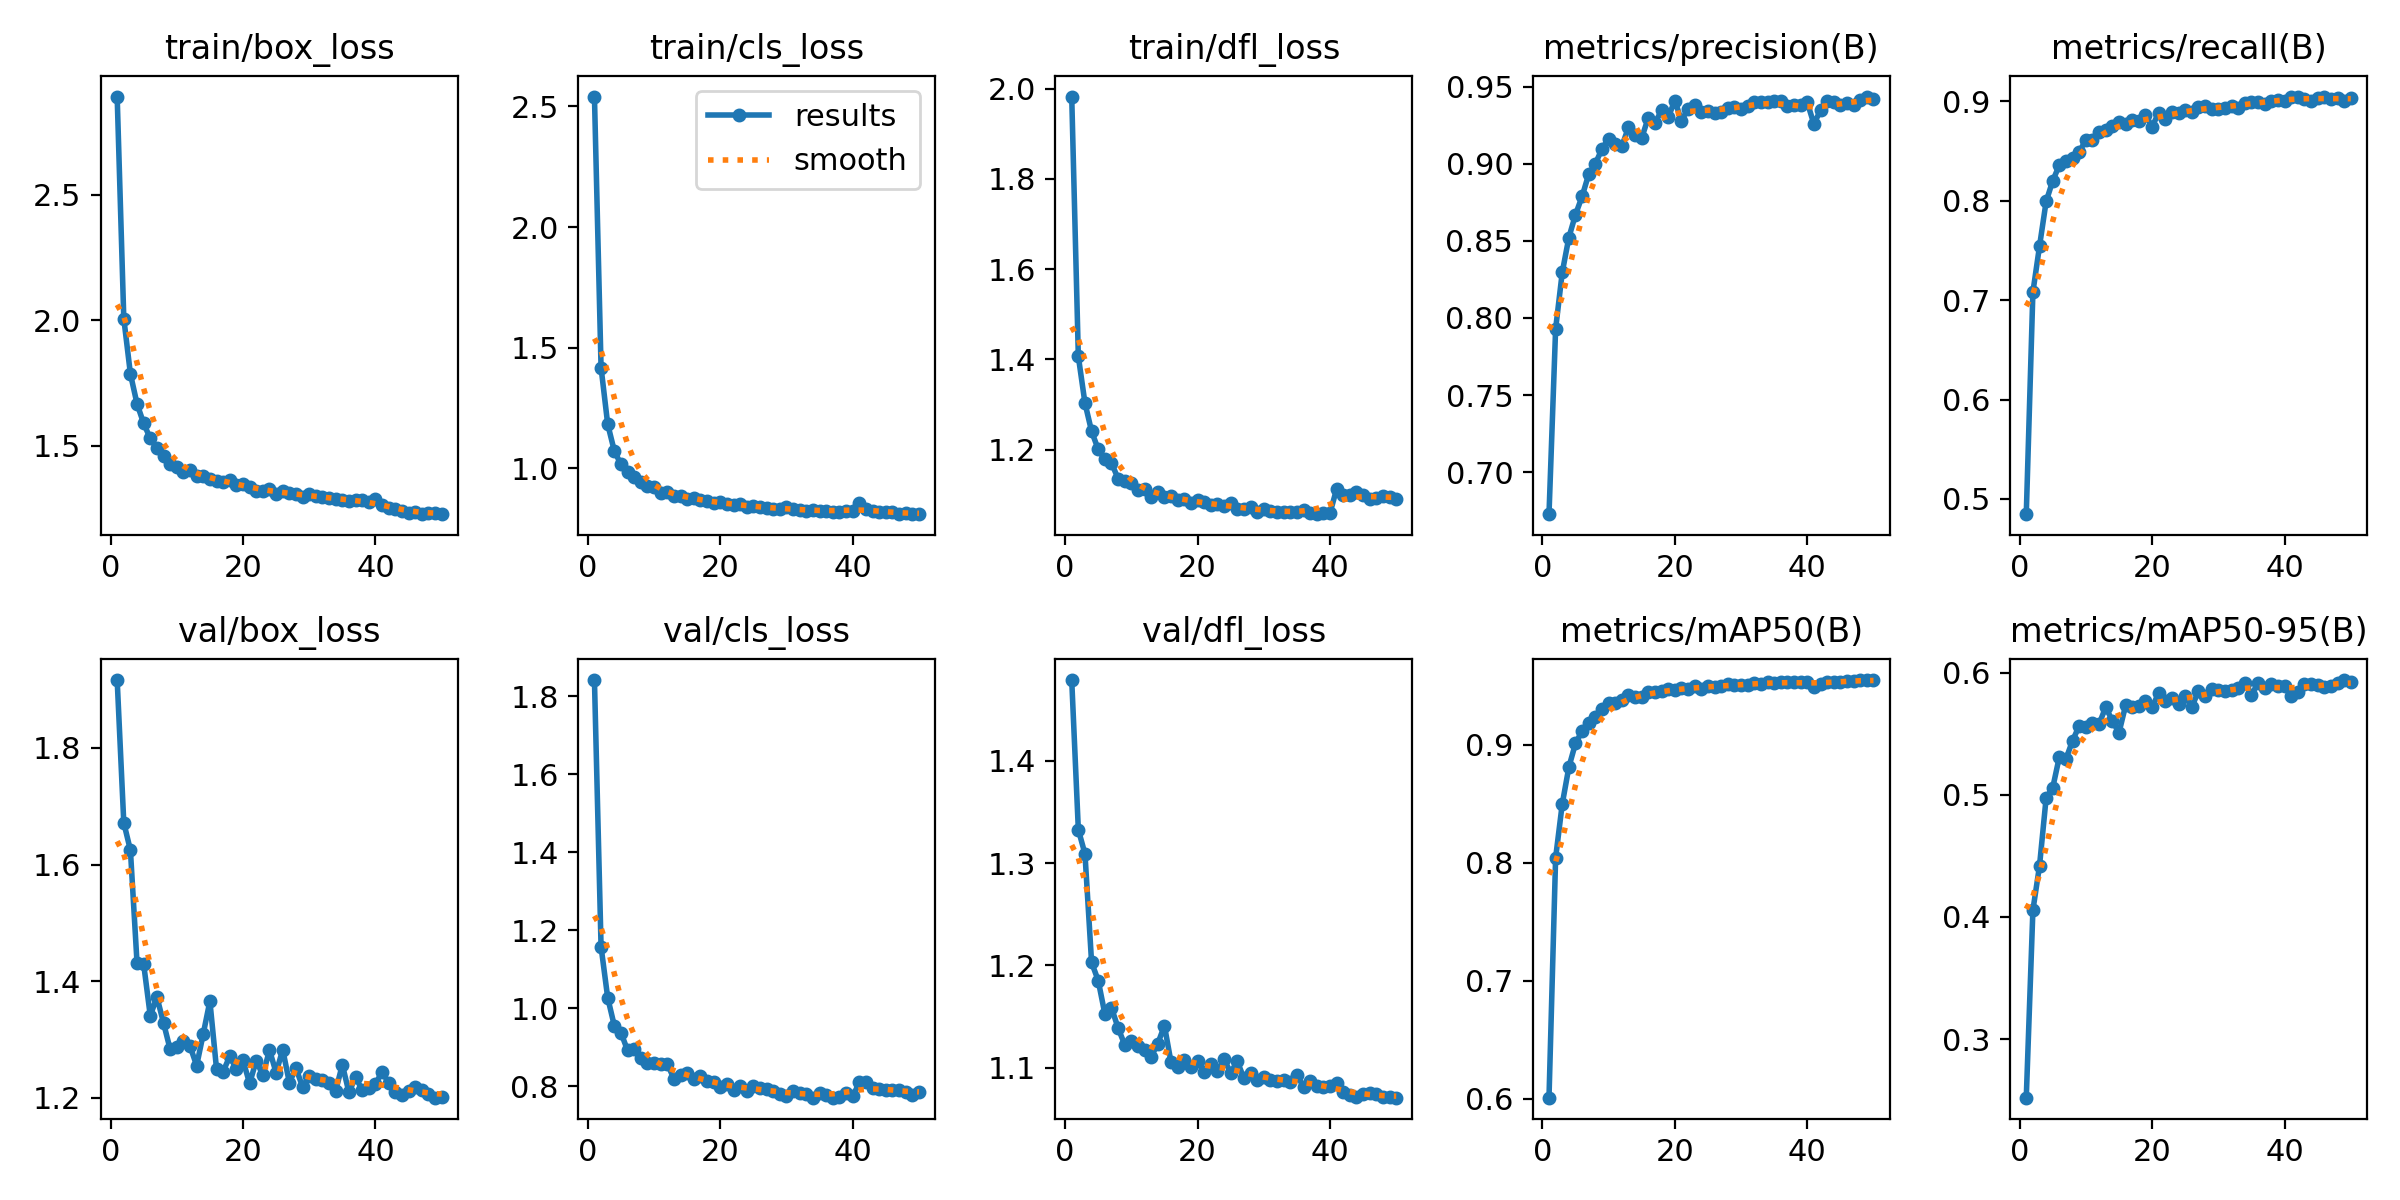

Values plotted in this chart, from the file beside it:
epoch, time, train/box_loss, train/cls_loss, train/dfl_loss, metrics/precision(B), metrics/recall(B), metrics/mAP50(B), metrics/mAP50-95(B), val/box_loss, val/cls_loss, val/dfl_loss, lr/pg0, lr/pg1, lr/pg2
1, 15.66, 2.891, 2.541, 1.983, 0.6728, 0.4847, 0.601, 0.252, 1.916, 1.842, 1.479, 0.06738, 0.0003295, 0.0003295
2, 28.34, 2.006, 1.417, 1.406, 0.7929, 0.708, 0.8043, 0.4055, 1.672, 1.158, 1.333, 0.03436, 0.0006498, 0.0006498
3, 39.47, 1.786, 1.183, 1.303, 0.8295, 0.7542, 0.8499, 0.4419, 1.625, 1.028, 1.309, 0.001336, 0.0009568, 0.0009568
4, 50.33, 1.666, 1.072, 1.24, 0.8522, 0.7992, 0.8811, 0.4976, 1.431, 0.9556, 1.203, 0.0009406, 0.0009406, 0.0009406
5, 61.18, 1.589, 1.016, 1.201, 0.867, 0.8201, 0.9013, 0.506, 1.429, 0.938, 1.185, 0.0009208, 0.0009208, 0.0009208
6, 72.13, 1.528, 0.9841, 1.178, 0.8788, 0.8359, 0.9118, 0.5314, 1.341, 0.8924, 1.153, 0.000901, 0.000901, 0.000901
7, 82.99, 1.489, 0.9638, 1.17, 0.8932, 0.8399, 0.9182, 0.5296, 1.373, 0.8961, 1.159, 0.0008812, 0.0008812, 0.0008812
8, 93.78, 1.458, 0.943, 1.136, 0.9, 0.8428, 0.9238, 0.5446, 1.329, 0.8733, 1.139, 0.0008614, 0.0008614, 0.0008614
9, 104.6, 1.428, 0.9266, 1.131, 0.9096, 0.849, 0.9304, 0.5567, 1.283, 0.8589, 1.122, 0.0008416, 0.0008416, 0.0008416
10, 115.4, 1.415, 0.9218, 1.125, 0.9163, 0.8612, 0.9357, 0.5554, 1.287, 0.8601, 1.126, 0.0008218, 0.0008218, 0.0008218
11, 126.2, 1.393, 0.8984, 1.109, 0.9127, 0.8614, 0.9359, 0.5586, 1.297, 0.8566, 1.121, 0.000802, 0.000802, 0.000802
12, 137.1, 1.404, 0.9, 1.112, 0.9113, 0.8694, 0.9384, 0.5581, 1.289, 0.8586, 1.118, 0.0007822, 0.0007822, 0.0007822
13, 148.1, 1.378, 0.8842, 1.096, 0.9236, 0.8716, 0.9421, 0.5721, 1.255, 0.8192, 1.111, 0.0007624, 0.0007624, 0.0007624
14, 159.2, 1.378, 0.8844, 1.107, 0.9186, 0.8753, 0.9404, 0.5605, 1.31, 0.83, 1.124, 0.0007426, 0.0007426, 0.0007426
15, 170.1, 1.366, 0.8712, 1.096, 0.9167, 0.8792, 0.9405, 0.551, 1.366, 0.8355, 1.141, 0.0007228, 0.0007228, 0.0007228
16, 180.8, 1.36, 0.8783, 1.097, 0.9299, 0.877, 0.9445, 0.5733, 1.25, 0.8194, 1.105, 0.000703, 0.000703, 0.000703
17, 191.5, 1.357, 0.8673, 1.089, 0.9265, 0.881, 0.9447, 0.5724, 1.245, 0.8267, 1.101, 0.0006832, 0.0006832, 0.0006832
18, 202.3, 1.364, 0.863, 1.09, 0.9345, 0.8801, 0.9455, 0.5726, 1.271, 0.8127, 1.107, 0.0006634, 0.0006634, 0.0006634
19, 213.1, 1.341, 0.8574, 1.081, 0.9301, 0.8862, 0.9473, 0.5767, 1.249, 0.8105, 1.101, 0.0006436, 0.0006436, 0.0006436
20, 224, 1.345, 0.8595, 1.087, 0.9409, 0.8745, 0.9463, 0.572, 1.264, 0.7988, 1.106, 0.0006238, 0.0006238, 0.0006238
21, 234.7, 1.333, 0.853, 1.083, 0.9279, 0.8885, 0.9478, 0.5835, 1.225, 0.8064, 1.096, 0.000604, 0.000604, 0.000604
22, 245.4, 1.318, 0.8483, 1.077, 0.9356, 0.8821, 0.9474, 0.5768, 1.264, 0.7921, 1.103, 0.0005842, 0.0005842, 0.0005842
23, 256.1, 1.32, 0.8504, 1.078, 0.9381, 0.8893, 0.9499, 0.5797, 1.239, 0.8008, 1.097, 0.0005644, 0.0005644, 0.0005644
24, 266.5, 1.328, 0.8394, 1.075, 0.9334, 0.8879, 0.9476, 0.5742, 1.282, 0.7874, 1.108, 0.0005446, 0.0005446, 0.0005446
25, 277.1, 1.307, 0.8446, 1.081, 0.9344, 0.891, 0.9503, 0.5813, 1.243, 0.7999, 1.095, 0.0005248, 0.0005248, 0.0005248
26, 287.8, 1.317, 0.8385, 1.068, 0.9328, 0.8895, 0.9489, 0.5722, 1.283, 0.7958, 1.106, 0.000505, 0.000505, 0.000505
27, 298.5, 1.309, 0.8369, 1.069, 0.9338, 0.8945, 0.9495, 0.585, 1.226, 0.7924, 1.09, 0.0004852, 0.0004852, 0.0004852
28, 309.2, 1.307, 0.8315, 1.072, 0.9361, 0.8955, 0.9515, 0.5809, 1.251, 0.7879, 1.095, 0.0004654, 0.0004654, 0.0004654
29, 319.7, 1.296, 0.8304, 1.062, 0.9367, 0.8927, 0.9505, 0.5866, 1.219, 0.7804, 1.088, 0.0004456, 0.0004456, 0.0004456
30, 330.2, 1.306, 0.8373, 1.068, 0.9352, 0.8923, 0.9505, 0.5857, 1.237, 0.7766, 1.091, 0.0004258, 0.0004258, 0.0004258
31, 340.7, 1.3, 0.8313, 1.063, 0.9374, 0.8934, 0.9512, 0.5853, 1.233, 0.7878, 1.088, 0.000406, 0.000406, 0.000406
32, 351.2, 1.294, 0.8264, 1.062, 0.9402, 0.8955, 0.9524, 0.5858, 1.231, 0.7838, 1.087, 0.0003862, 0.0003862, 0.0003862
33, 361.6, 1.291, 0.8239, 1.061, 0.9399, 0.8935, 0.952, 0.5874, 1.225, 0.7817, 1.087, 0.0003664, 0.0003664, 0.0003664
34, 372.1, 1.289, 0.828, 1.062, 0.9401, 0.8979, 0.953, 0.5919, 1.212, 0.7712, 1.086, 0.0003466, 0.0003466, 0.0003466
35, 382.6, 1.283, 0.8217, 1.06, 0.9405, 0.899, 0.9523, 0.5818, 1.257, 0.7838, 1.093, 0.0003268, 0.0003268, 0.0003268
36, 392.9, 1.278, 0.8226, 1.065, 0.9408, 0.8994, 0.9534, 0.5918, 1.209, 0.7782, 1.081, 0.000307, 0.000307, 0.000307
37, 403.4, 1.284, 0.8194, 1.06, 0.9377, 0.8975, 0.9534, 0.5877, 1.236, 0.7714, 1.087, 0.0002872, 0.0002872, 0.0002872
38, 413.9, 1.284, 0.8176, 1.057, 0.9378, 0.8998, 0.9534, 0.5906, 1.213, 0.7735, 1.082, 0.0002674, 0.0002674, 0.0002674
39, 424.4, 1.276, 0.8221, 1.06, 0.9383, 0.9017, 0.9532, 0.589, 1.218, 0.7844, 1.081, 0.0002476, 0.0002476, 0.0002476
40, 434.8, 1.286, 0.8227, 1.059, 0.9398, 0.9002, 0.9533, 0.5891, 1.224, 0.7747, 1.082, 0.0002278, 0.0002278, 0.0002278
41, 446.6, 1.262, 0.8566, 1.113, 0.9258, 0.9048, 0.9493, 0.5814, 1.245, 0.8104, 1.085, 0.000208, 0.000208, 0.000208
42, 456.8, 1.252, 0.8305, 1.1, 0.9347, 0.9045, 0.9514, 0.5846, 1.226, 0.812, 1.076, 0.0001882, 0.0001882, 0.0001882
43, 467.1, 1.246, 0.8215, 1.1, 0.9409, 0.9025, 0.9532, 0.5907, 1.211, 0.7959, 1.073, 0.0001684, 0.0001684, 0.0001684
44, 477.4, 1.24, 0.8185, 1.106, 0.9402, 0.9006, 0.9535, 0.5912, 1.205, 0.7946, 1.071, 0.0001486, 0.0001486, 0.0001486
45, 487.5, 1.232, 0.8169, 1.1, 0.9384, 0.9034, 0.9536, 0.5897, 1.213, 0.7896, 1.074, 0.0001288, 0.0001288, 0.0001288
46, 497.7, 1.237, 0.8171, 1.09, 0.9396, 0.904, 0.9544, 0.5885, 1.219, 0.7914, 1.075, 0.000109, 0.000109, 0.000109
47, 508.1, 1.228, 0.8107, 1.093, 0.9381, 0.9027, 0.9545, 0.589, 1.214, 0.7912, 1.074, 8.92e-05, 8.92e-05, 8.92e-05
48, 518.2, 1.229, 0.816, 1.097, 0.9413, 0.9029, 0.9547, 0.5915, 1.206, 0.786, 1.072, 6.94e-05, 6.94e-05, 6.94e-05
49, 528.5, 1.23, 0.8094, 1.096, 0.9436, 0.9007, 0.955, 0.5941, 1.2, 0.7789, 1.071, 4.96e-05, 4.96e-05, 4.96e-05
50, 539.1, 1.227, 0.8109, 1.09, 0.9421, 0.9036, 0.9549, 0.5928, 1.202, 0.7854, 1.071, 2.98e-05, 2.98e-05, 2.98e-05
